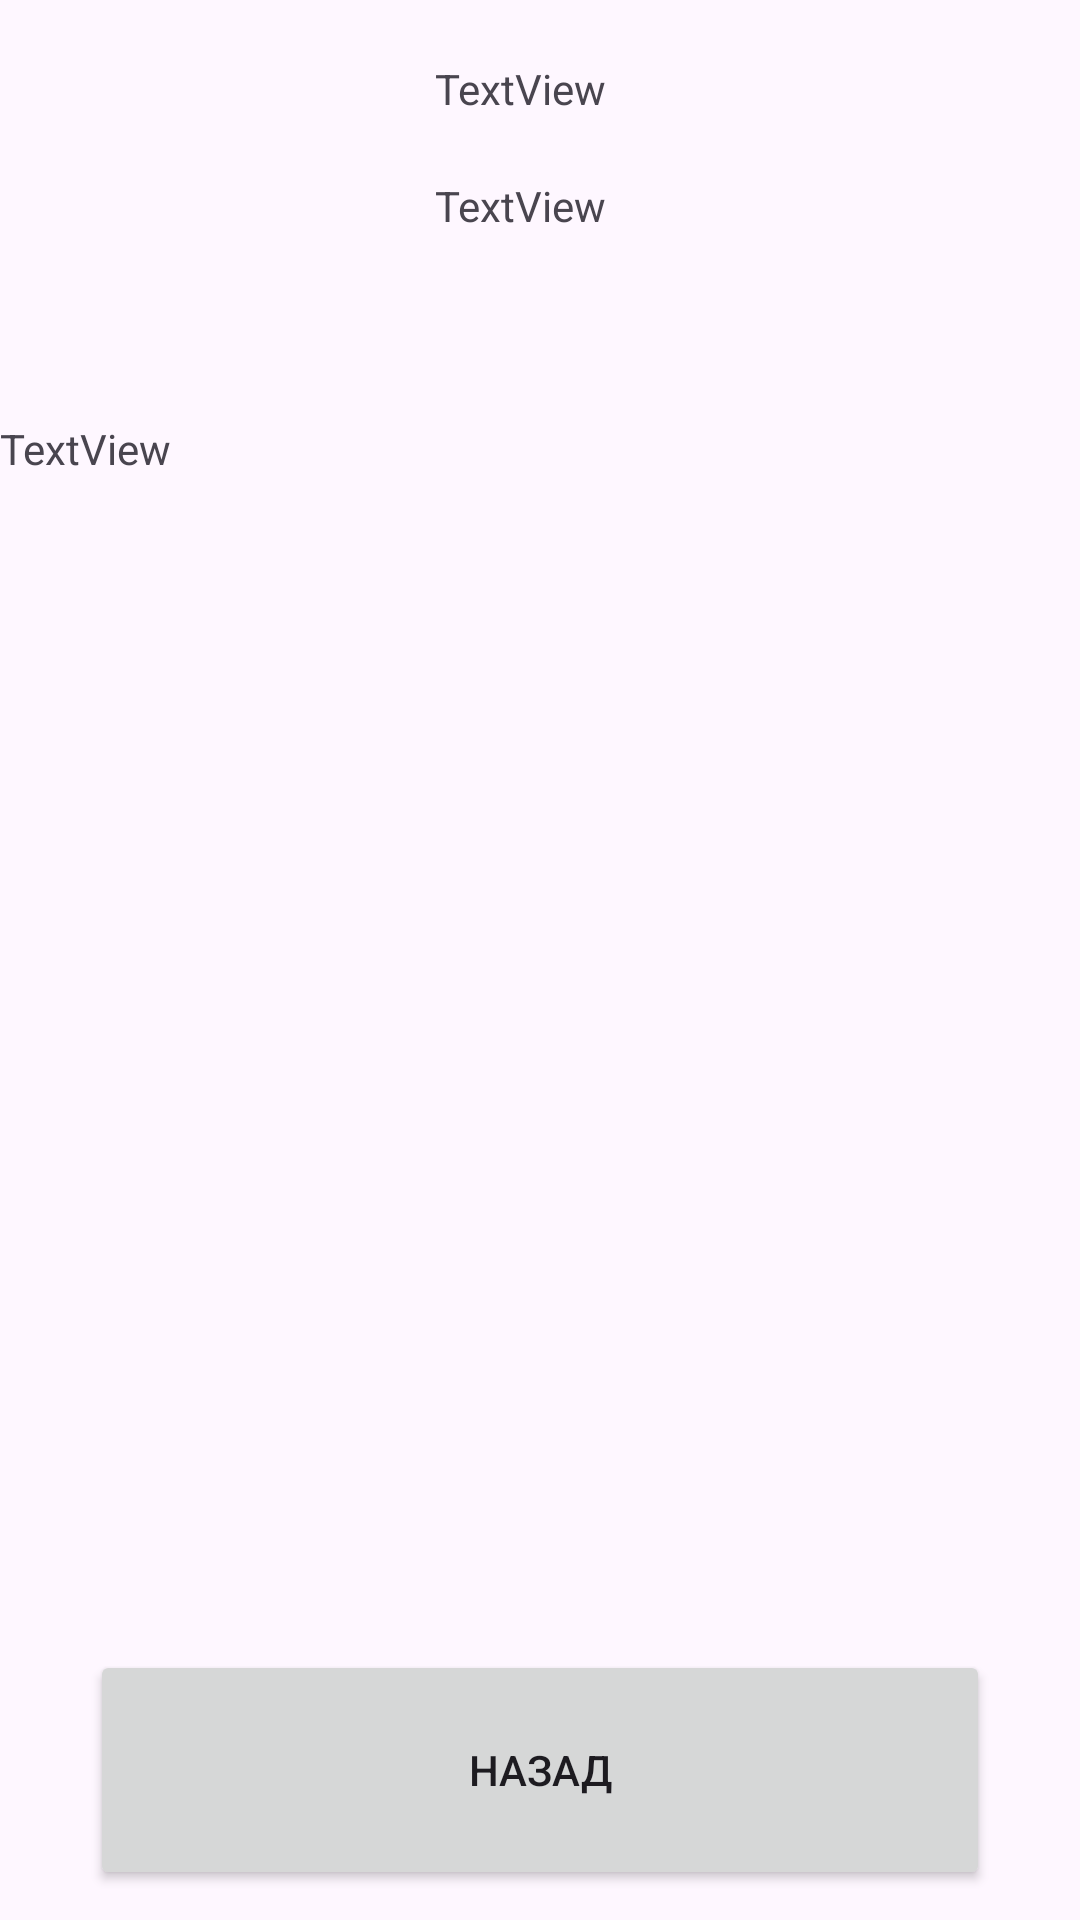

Android layout source for this screen:
<!-- AndroidManifest.xml: application theme Theme.Lab1_android_demchenko -->
<!-- res/layout/activity_animal1.xml -->
<?xml version="1.0" encoding="utf-8"?>
<androidx.constraintlayout.widget.ConstraintLayout xmlns:android="http://schemas.android.com/apk/res/android"
    xmlns:app="http://schemas.android.com/apk/res-auto"
    xmlns:tools="http://schemas.android.com/tools"
    android:layout_width="match_parent"
    android:layout_height="match_parent"
    tools:context=".Animal_1">

    <ImageView
        android:id="@+id/img_dog2"
        android:layout_width="@dimen/w100dp"
        android:layout_height="100dp"
        android:layout_marginStart="20dp"
        android:layout_marginTop="20dp"
        app:layout_constraintStart_toStartOf="parent"
        app:layout_constraintTop_toTopOf="parent"
        app:srcCompat="@drawable/dog" />

    <TextView
        android:id="@+id/txupdog2"
        android:layout_width="wrap_content"
        android:layout_height="wrap_content"
        android:layout_marginStart="25dp"
        android:layout_marginTop="20dp"
        android:text="TextView"
        app:layout_constraintStart_toEndOf="@+id/img_dog2"
        app:layout_constraintTop_toTopOf="parent" />

    <TextView
        android:id="@+id/txdowndog2"
        android:layout_width="@dimen/r150dp"
        android:layout_height="@dimen/r50dp"
        android:layout_marginStart="25dp"
        android:layout_marginTop="20dp"
        android:text="TextView"
        app:layout_constraintStart_toEndOf="@+id/img_dog2"
        app:layout_constraintTop_toBottomOf="@+id/txupdog2" />

    <TextView
        android:id="@+id/txbigdog2"
        android:layout_width="360dp"
        android:layout_height="480dp"
        android:layout_marginStart="20dp"
        android:layout_marginTop="20dp"
        android:layout_marginEnd="20dp"
        android:text="TextView"
        app:layout_constraintEnd_toEndOf="parent"
        app:layout_constraintStart_toStartOf="parent"
        app:layout_constraintTop_toBottomOf="@+id/img_dog2" />

    <Button
        android:id="@+id/btnMain1"
        android:layout_width="300dp"
        android:layout_height="80dp"
        android:layout_marginStart="50dp"
        android:layout_marginEnd="50dp"
        android:layout_marginBottom="10dp"
        android:text="НАЗАД"
        android:onClick="goMain1"
        app:layout_constraintBottom_toBottomOf="parent"
        app:layout_constraintEnd_toEndOf="parent"
        app:layout_constraintStart_toStartOf="parent" />
</androidx.constraintlayout.widget.ConstraintLayout>
<!-- resources referenced by this layout -->
<resources>
  <dimen name="r150dp">150dp</dimen>
  <dimen name="r50dp">50dp</dimen>
  <dimen name="w100dp">100dp</dimen>
  <style name="Theme.Lab1_android_demchenko" parent="Base.Theme.Lab1_android_demchenko" />
  <style name="Base.Theme.Lab1_android_demchenko" parent="Theme.Material3.DayNight.NoActionBar">
          
          
      </style>
</resources>
